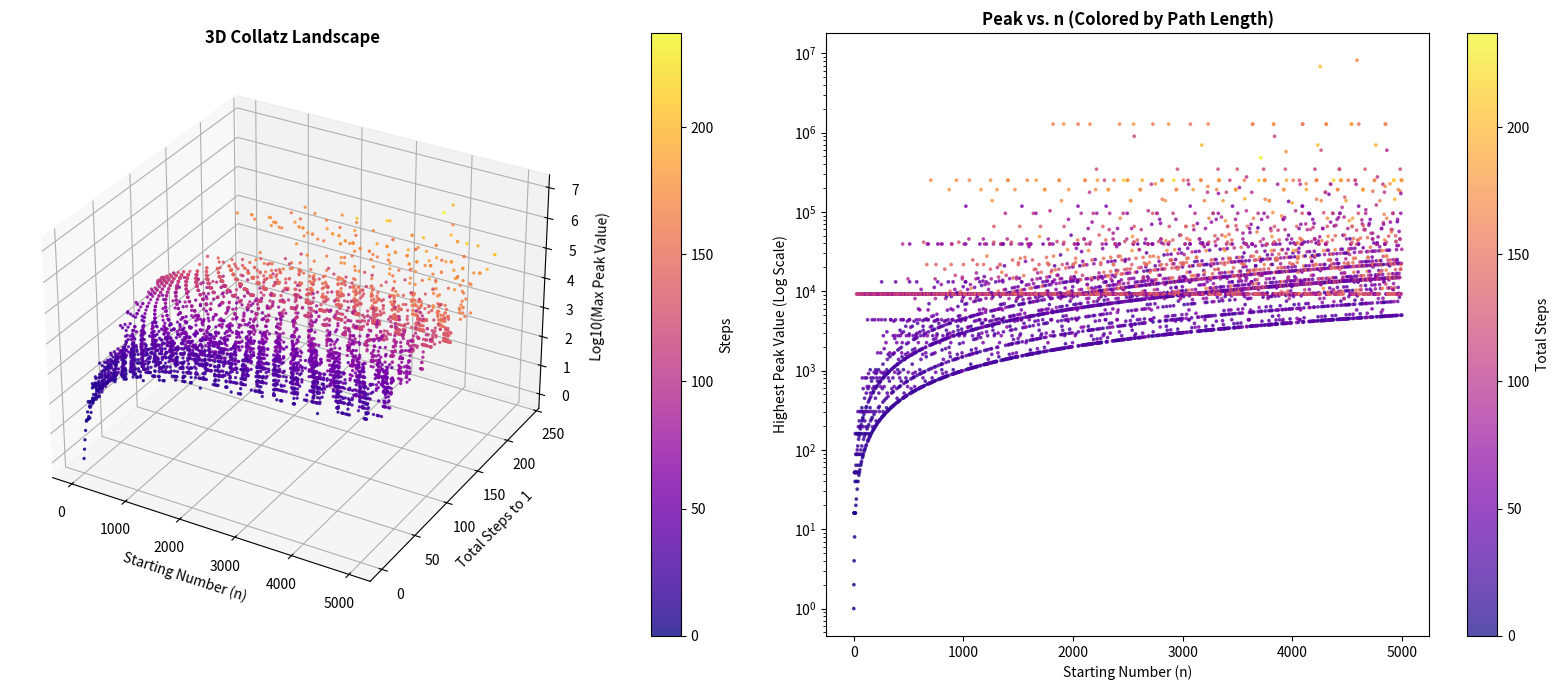

Write Python code to recreate this figure.
import matplotlib.pyplot as plt
from mpl_toolkits.mplot3d import Axes3D
import numpy as np
import os
import sys

def get_collatz_3d_data(max_n):
    numbers = []
    steps_list = []
    peaks_list = []
    
    for i in range(1, max_n + 1):
        n = i
        steps = 0
        peak = n
        while n > 1:
            if n % 2 == 0:
                n = n // 2
            else:
                n = 3 * n + 1
            if n > peak:
                peak = n
            steps += 1
            
        numbers.append(i)
        steps_list.append(steps)
        peaks_list.append(peak)
        
    return np.array(numbers), np.array(steps_list), np.array(peaks_list)

# Set range (1 to 5000 gives a massive, highly-structured dataset)
#max_range = int(input("Enter the maximum starting number for 3D Collatz analysis"))
if len(sys.argv) > 1:
    max_range = int(sys.argv[1])
else:
    max_range = 5000 # Fallback default

n_val, steps_val, peaks_val = get_collatz_3d_data(max_range)

# Create a combined visualization layout
fig = plt.figure(figsize=(16, 7))

# ----------------------------------------------------
# PLOT 1: 3D Scatter (n vs Steps vs Peak)
# ----------------------------------------------------
ax1 = fig.add_subplot(1, 2, 1, projection='3d')
# Using log10 on peaks because Collatz peaks can shoot up into millions quickly
scatter1 = ax1.scatter(n_val, steps_val, np.log10(peaks_val), 
                       c=steps_val, cmap='plasma', s=2, alpha=0.8)

ax1.set_xlabel('Starting Number (n)')
ax1.set_ylabel('Total Steps to 1')
ax1.set_zlabel('Log10(Max Peak Value)')
ax1.set_title('3D Collatz Landscape', fontsize=12, fontweight='bold')
fig.colorbar(scatter1, ax=ax1, label='Steps', pad=0.1)

# ----------------------------------------------------
# PLOT 2: 2D Color-Mapped Analysis (Clarity View)
# ----------------------------------------------------
ax2 = fig.add_subplot(1, 2, 2)
scatter2 = ax2.scatter(n_val, peaks_val, c=steps_val, 
                       cmap='plasma', s=3, alpha=0.7)

ax2.set_yscale('log')  # Smooths out massive spikes
ax2.set_xlabel('Starting Number (n)')
ax2.set_ylabel('Highest Peak Value (Log Scale)')
ax2.set_title('Peak vs. n (Colored by Path Length)', fontsize=12, fontweight='bold')
fig.colorbar(scatter2, ax=ax2, label='Total Steps')

plt.tight_layout()
folderName=max_range
if not os.path.exists(folderName):
      os.makedirs(f'Confluence Grid 3d/{folderName}')
    
plt.savefig(f"Confluence Grid 3d/{folderName}/collatz_3d_analysis.png", dpi=300)
print("3D and 2D analysis plots generated successfully.")

plt.show()
